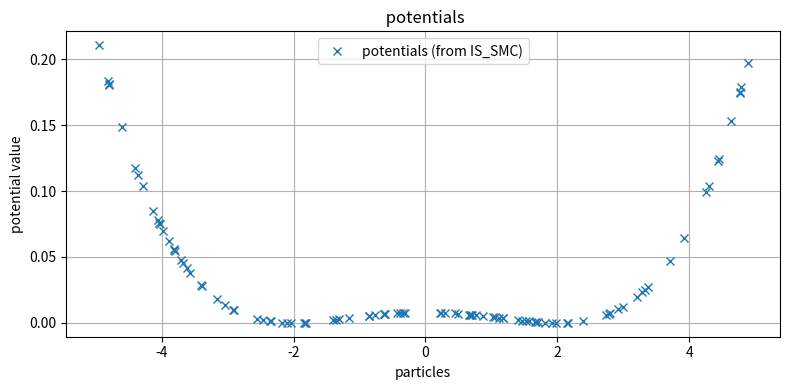

Recreate this plot in Python.
import numpy as np
#from IS_SMC import potentials
import matplotlib.pyplot as plt

# --- Simulate particles and fake observations ---
np.random.seed(0)
num_particles = 100
true_param = 2.0

particles = np.random.uniform(-5, 5, num_particles)
observation = true_param**2  # synthetic "truth"
simulations = particles**2  # simulation: x^2
potentials = 0.5*0.001 * (simulations - observation)**2  # quadratic loss

# Plot potentials2 and potentials
plt.figure(figsize=(8, 4))
#plt.plot(particles, potentials, 'o', label='potentials2 (quadratic loss)')
plt.plot(particles, potentials, 'x', label='potentials (from IS_SMC)')
plt.xlabel('particles')
plt.ylabel('potential value')
plt.title(' potentials')
plt.legend()
plt.grid(True)
plt.tight_layout()
plt.show()
weights = np.ones(num_particles) / num_particles  # uniform weights
beta_k = 0.0 
print(f"Initial particles: {potentials}")
# --- NewBeta function with standard regula falsi ---
def NewBeta(potentials, weights, beta_k, cv_target=0.25):
    def m(delta_beta):
        return np.sum([np.exp(-delta_beta * phi) * w for phi, w in zip(potentials, weights)])

    def s(delta_beta):
        return np.sum([(np.exp(-delta_beta * phi))**2 * w for phi, w in zip(potentials, weights)])

    def f(delta_beta):
        m_val = m(delta_beta)
        s_val = s(delta_beta)
        variance = s_val - m_val**2
        if variance < 0:
            return np.inf
        return cv_target * m_val - np.sqrt(variance)

    def regula_falsi(f, a, b, tol=1e-3, max_iter=50):
        fa = f(a)
        fb = f(b)
        if fa * fb > 0:
            raise ValueError("f(a) and f(b) must have opposite signs")

        for i in range(max_iter):
            c = b - fb * (b - a) / (fb - fa)
            fc = f(c)
            if abs(fc) < tol:
                print(f"Root found at iteration {i+1}")
                return c
            if fa * fc < 0:
                b, fb = c, fc
            else:
                a, fa = c, fc
        raise RuntimeError("Regula Falsi did not converge")

    try:
        delta_beta = regula_falsi(f, a=1e-6, b=1.0 - beta_k)
    except Exception as e:
        print(f"[WARN] Regula Falsi failed: {e}. ")
        delta_beta = 0.1

    return delta_beta

# --- Run NewBeta ---
delta_beta = NewBeta(potentials, weights, beta_k)
print(f"Computed Δβ = {delta_beta:.5f}")


# --- Plot f(Δβ) ---
# deltas = np.linspace(0.0, 1.0 - beta_k, 200)
# f_vals = []
# for d in deltas:
#     try:
#         m_val = np.sum([np.exp(-d * phi) * w for phi, w in zip(potentials, weights)])
#         s_val = np.sum([(np.exp(-d * phi))**2 * w for phi, w in zip(potentials, weights)])
#         f_val = 0.25 * m_val - np.sqrt(max(s_val - m_val**2, 0))
#     except Exception as e:
#         f_val = np.nan
#     f_vals.append(f_val)

# plt.figure(figsize=(8, 4))
# plt.plot(deltas, f_vals, label=r"$f(\Delta \beta)$")
# plt.axhline(0, color='black', linestyle='--')
# plt.axvline(delta_beta, color='red', linestyle=':', label=f"Δβ = {delta_beta:.4f}")
# plt.title("Root Finding: f(Δβ) = 0 (CV condition)")
# plt.xlabel("Δβ")
# plt.ylabel("f(Δβ)")
# plt.legend()
# plt.grid(True)
# plt.tight_layout()
# plt.show()
